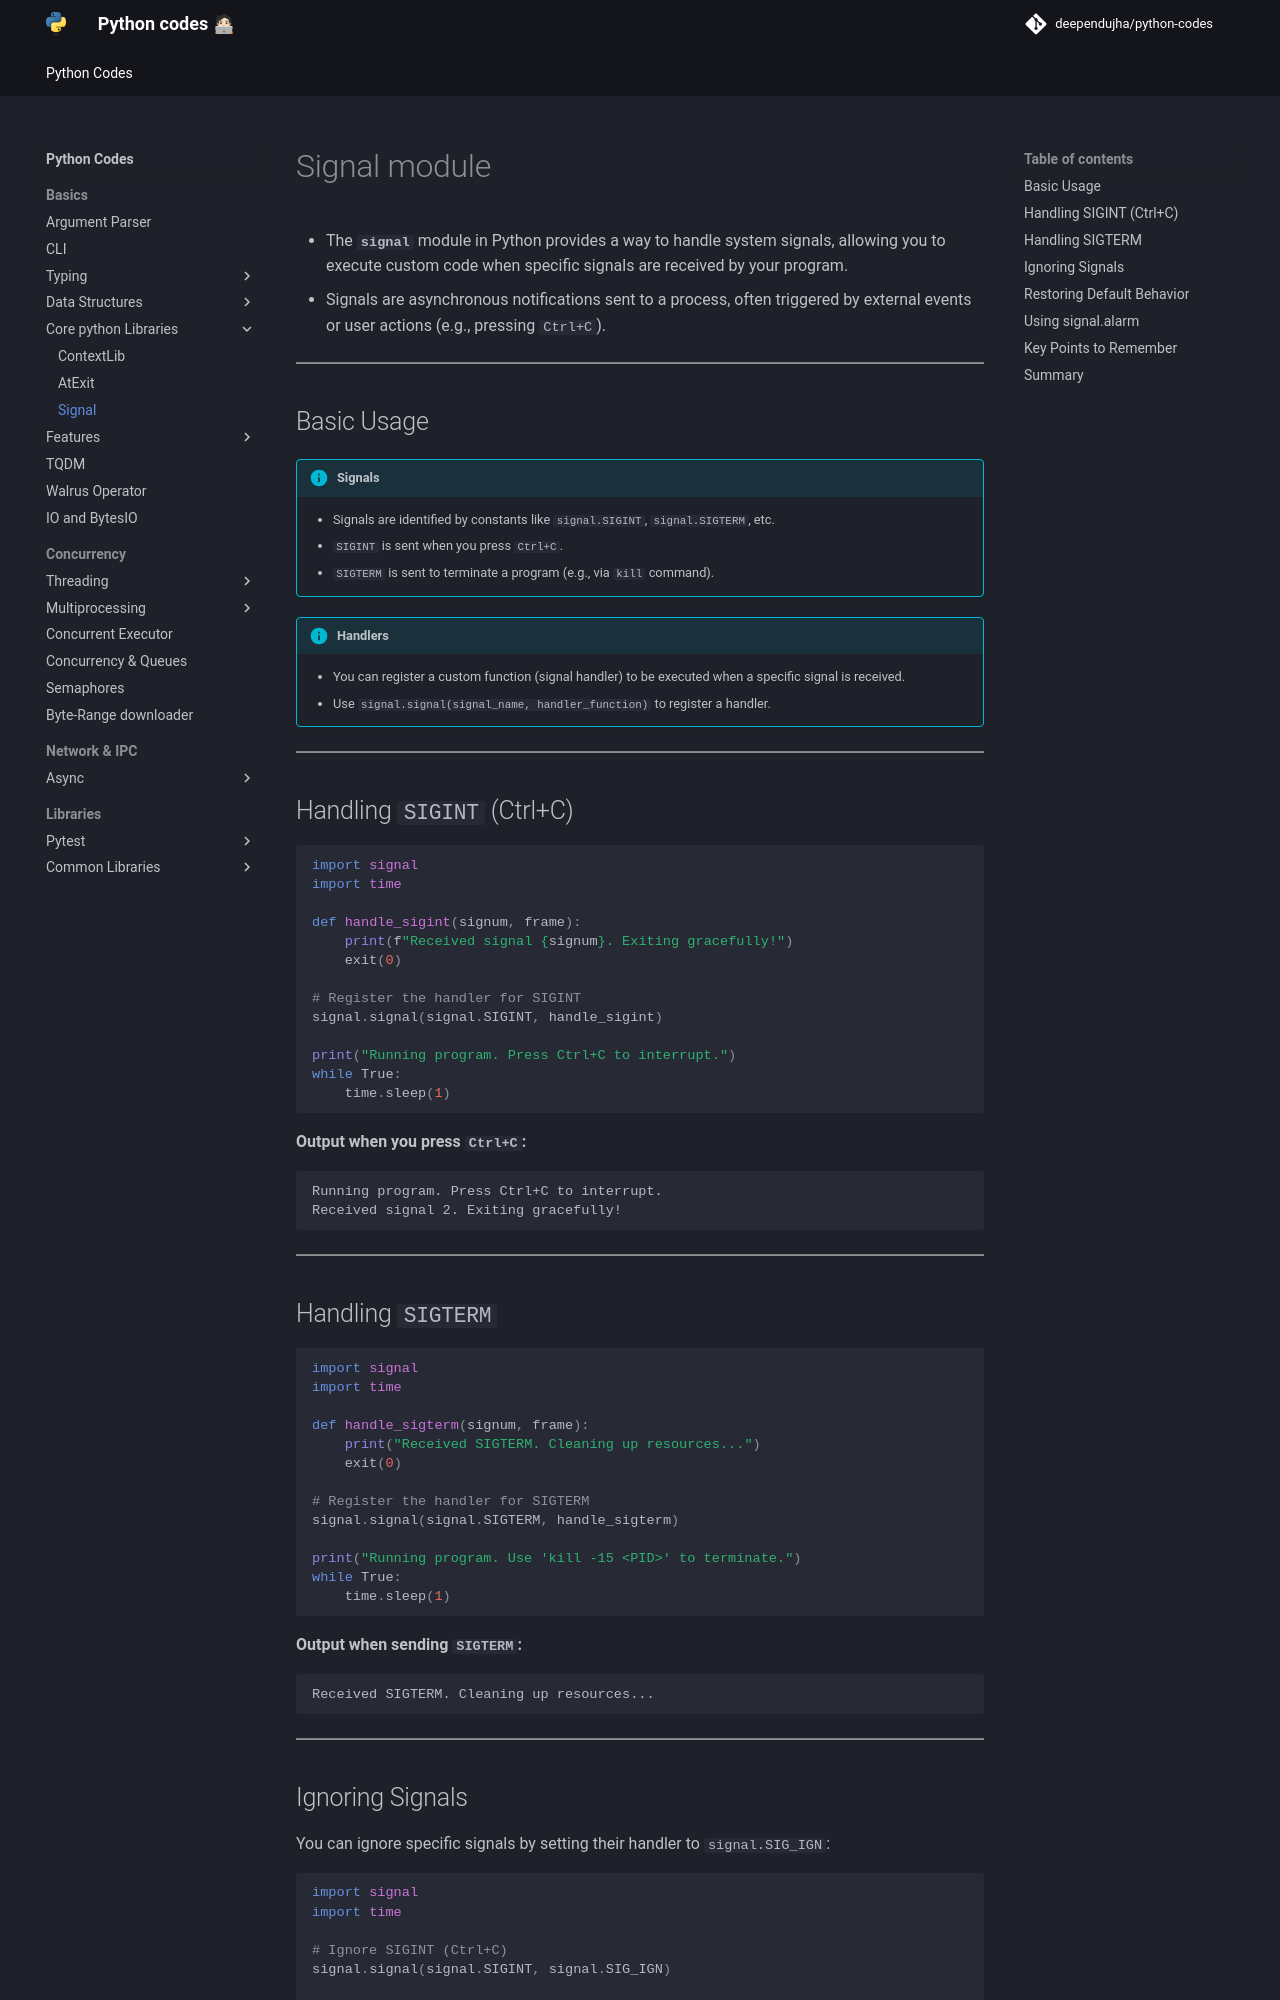

repository: deependujha/python-codes · page: 01-basics/03-core-python-libraries/03-signal/index.html · generator: mkdocs

# Signal module

- The **`signal`** module in Python provides a way to handle system signals, allowing you to execute custom code when specific signals are received by your program.
- Signals are asynchronous notifications sent to a process, often triggered by external events or user actions (e.g., pressing `Ctrl+C`).

---

## Basic Usage

!!! info "Signals"
    - Signals are identified by constants like `signal.SIGINT`, `signal.SIGTERM`, etc.
    - `SIGINT` is sent when you press `Ctrl+C`.
    - `SIGTERM` is sent to terminate a program (e.g., via `kill` command).

!!! info "Handlers"
    - You can register a custom function (signal handler) to be executed when a specific signal is received.
    - Use `signal.signal(signal_name, handler_function)` to register a handler.

---

## Handling `SIGINT` (Ctrl+C)

```python
import signal
import time

def handle_sigint(signum, frame):
    print(f"Received signal {signum}. Exiting gracefully!")
    exit(0)

# Register the handler for SIGINT
signal.signal(signal.SIGINT, handle_sigint)

print("Running program. Press Ctrl+C to interrupt.")
while True:
    time.sleep(1)
```

**Output when you press `Ctrl+C`:**

```txt
Running program. Press Ctrl+C to interrupt.
Received signal 2. Exiting gracefully!
```

---

## Handling `SIGTERM`

```python
import signal
import time

def handle_sigterm(signum, frame):
    print("Received SIGTERM. Cleaning up resources...")
    exit(0)

# Register the handler for SIGTERM
signal.signal(signal.SIGTERM, handle_sigterm)

print("Running program. Use 'kill -15 <PID>' to terminate.")
while True:
    time.sleep(1)
```

**Output when sending `SIGTERM`:**

```txt
Received SIGTERM. Cleaning up resources...
```

---
